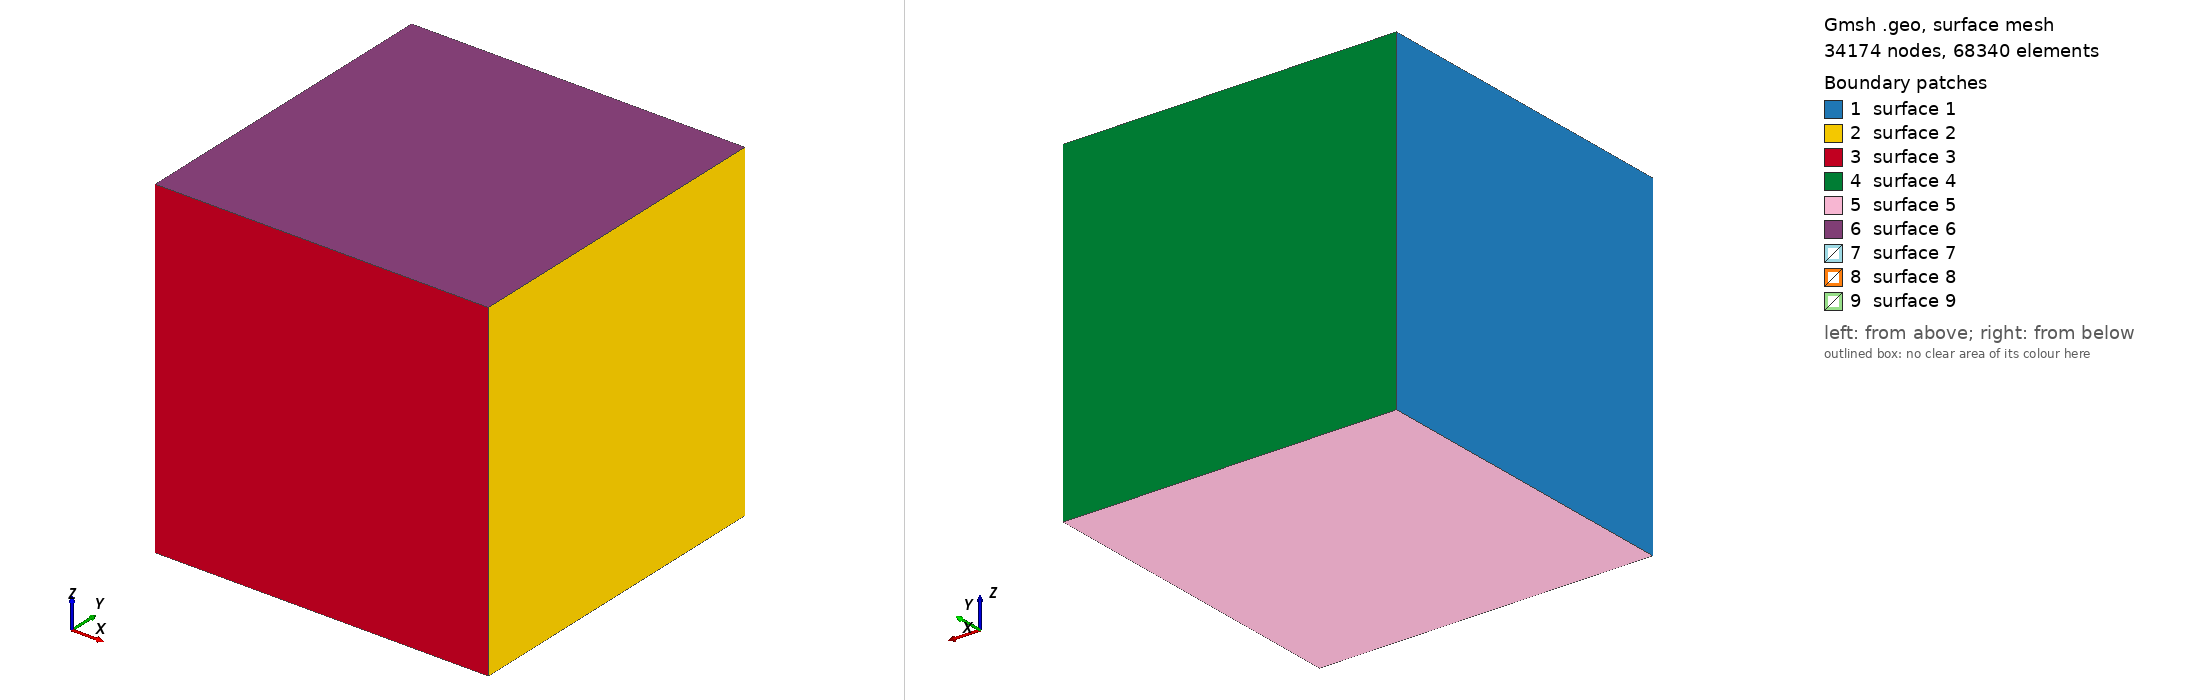

Gmsh geometry script, surface-meshed: 34174 nodes, 68340 surface elements. Boundary patches (legend numbers): 1 surface 1, 2 surface 2, 3 surface 3, 4 surface 4, 5 surface 5, 6 surface 6, 7 surface 7, 8 surface 8, 9 surface 9. Left view from above one corner, right view from below the opposite corner. The script declares no physical surfaces, so the legend lists its geometric surfaces. The drawing asked Gmsh for element sizes between 1% and 20% of the model's largest extent; the script's own settings can give other sizes.

=== magnet.geo (drawn) ===
SetFactory("OpenCASCADE");

// -------------------------
// Geometry
// -------------------------

// Air box
air_size = 0.5;
Box(1) = {-air_size/2, -air_size/2, -air_size/2,
           air_size, air_size, air_size};

// Cylinder magnet
magnet_r = 0.02;
magnet_h = 0.04;
Cylinder(2) = {0, 0, -magnet_h/2, 0, 0, magnet_h, magnet_r};

// Boolean fragment: split box and cylinder into disjoint volumes
BooleanFragments{ Volume{1}; }{ Volume{2}; }

// Now the model contains *two new volumes* (IDs can vary!)
// Let’s fetch them programmatically:
v() = Volume "*"; // collects all volume tags

// Assign Physicals
Physical Volume("air")    = {v(0)};
Physical Volume("magnet") = {v(1)};

// -------------------------
// Mesh size control
// -------------------------

lc_fine   = 0.002;
lc_medium = 0.01;
lc_coarse = 0.1;

// Distance field from magnet surface (not volume!)
Field[1] = Distance;
Field[1].SurfacesList = {v(1)}; // boundary of magnet volume

Field[2] = Threshold;
Field[2].IField = 1;
Field[2].LcMin = lc_fine;
Field[2].LcMax = lc_medium;
Field[2].DistMin = 0.03;
Field[2].DistMax = 0.1;

Background Field = 2;

Mesh.Optimize = 1;
